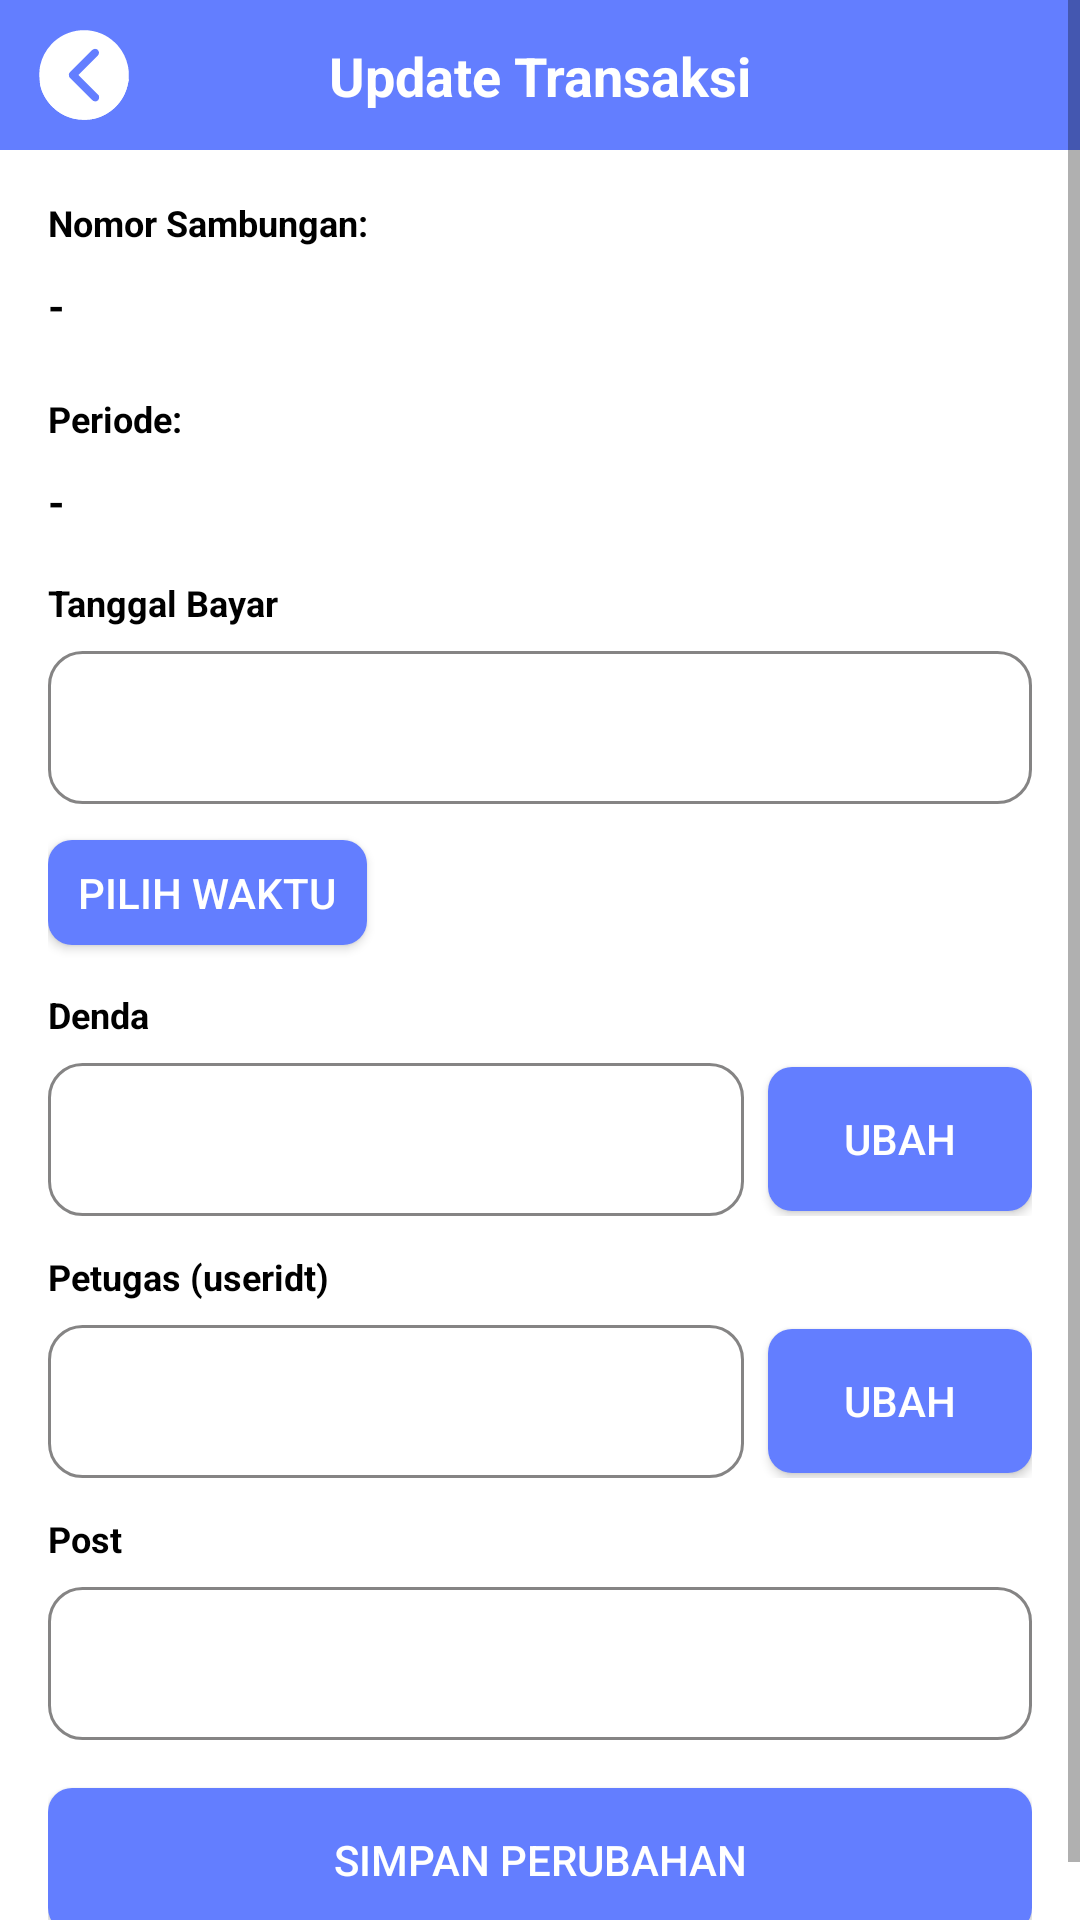

Android layout source for this screen:
<!-- AndroidManifest.xml: application theme AppTheme -->
<!-- res/layout/activity_update_loket_transaksi.xml -->
<?xml version="1.0" encoding="utf-8"?>

<ScrollView xmlns:android="http://schemas.android.com/apk/res/android"
    xmlns:app="http://schemas.android.com/apk/res-auto"
    xmlns:tools="http://schemas.android.com/tools"
    android:layout_width="match_parent"
    android:layout_height="match_parent"
    android:background="@color/white">

    <LinearLayout
        android:layout_width="match_parent"
        android:layout_height="wrap_content"
        android:orientation="vertical">

        <androidx.constraintlayout.widget.ConstraintLayout
            android:id="@+id/headerLayout"
            android:layout_width="match_parent"
            android:layout_height="50dp"
            android:background="@drawable/rounded_bottom_teal_bg"
            android:gravity="center_vertical">

            <FrameLayout
                android:id="@+id/btnKembaliContainer"
                android:layout_width="40dp"
                android:layout_height="40dp"
                android:layout_marginStart="8dp"
                app:layout_constraintBottom_toBottomOf="parent"
                app:layout_constraintStart_toStartOf="parent"
                app:layout_constraintTop_toTopOf="parent">

                <ImageButton
                    android:id="@+id/btnKembali"
                    android:layout_width="30dp"
                    android:layout_height="30dp"
                    android:layout_gravity="center"
                    android:background="@drawable/ic_circle_back"
                    android:contentDescription="Kembali"
                    android:scaleType="centerInside"
                    android:src="@drawable/ic_back" />
            </FrameLayout>

            <TextView
                android:id="@+id/tvHeaderTitle"
                android:layout_width="wrap_content"
                android:layout_height="wrap_content"
                android:text="Update Transaksi"
                android:textColor="@android:color/white"
                android:textSize="18sp"
                android:textStyle="bold"
                app:layout_constraintBottom_toBottomOf="parent"
                app:layout_constraintEnd_toEndOf="parent"
                app:layout_constraintStart_toStartOf="parent"
                app:layout_constraintTop_toTopOf="parent" />

        </androidx.constraintlayout.widget.ConstraintLayout>

        <LinearLayout
            android:layout_width="match_parent"
            android:layout_height="wrap_content"
            android:orientation="vertical"
            android:padding="16dp">

            <LinearLayout
                android:layout_width="match_parent"
                android:layout_height="wrap_content"
                android:orientation="vertical"
                android:layout_marginBottom="12dp">

                <TextView
                    android:layout_width="wrap_content"
                    android:layout_height="wrap_content"
                    android:textSize="12dp"
                    android:textStyle="bold"
                    android:textColor="@color/black"
                    android:paddingBottom="10dp"
                    android:text="Nomor Sambungan:"/>
                <TextView
                    android:id="@+id/tvUpdateNosam"
                    android:layout_width="match_parent"
                    android:layout_height="wrap_content"
                    android:textStyle="bold"
                    android:textColor="@color/black"
                    android:textSize="14sp"
                    android:text="-"
                    android:layout_marginBottom="8dp"/>
            </LinearLayout>

            <LinearLayout
                android:layout_width="match_parent"
                android:layout_height="wrap_content"
                android:orientation="vertical"
                >

                <TextView
                    android:layout_width="wrap_content"
                    android:layout_height="wrap_content"
                    android:text="Periode:"
                    android:textSize="12dp"
                    android:paddingBottom="10dp"
                    android:textStyle="bold"
                    android:textColor="@color/black"/>
                <TextView
                    android:id="@+id/tvUpdatePeriode"
                    android:layout_width="match_parent"
                    android:layout_height="wrap_content"
                    android:textSize="14sp"
                    android:text="-"
                    android:layout_marginBottom="16dp"
                    android:textStyle="bold"
                    android:textColor="@color/black"/>
            </LinearLayout>

            <LinearLayout
                android:layout_width="match_parent"
                android:layout_height="wrap_content"
                android:orientation="vertical"
                android:layout_marginBottom="12dp">

                <TextView
                    android:layout_width="match_parent"
                    android:layout_height="wrap_content"
                    android:text="Tanggal Bayar"
                    android:textSize="12sp"
                    android:textStyle="bold"
                    android:textColor="@android:color/black"
                    android:paddingBottom="8dp"/>

                <EditText
                    android:id="@+id/etUpdateTanggalBayar"
                    android:layout_width="match_parent"
                    android:layout_height="wrap_content"
                    android:inputType="none"
                    android:focusable="false"
                    android:editable="false"
                    android:background="@drawable/input_background"
                    android:padding="16dp"
                    android:textSize="14sp"/>
            </LinearLayout>
            <Button
                android:id="@+id/btnPilihTanggalBayar"
                android:layout_width="wrap_content"
                android:layout_height="35dp"
                android:text="Pilih Waktu"
                android:layout_marginBottom="15dp"
                android:paddingHorizontal="10dp"
                android:background="@drawable/rounded_button_basic_selector"
                android:textColor="@color/white"/>

            <LinearLayout
                android:layout_width="match_parent"
                android:layout_height="wrap_content"
                android:orientation="vertical"
                android:layout_marginBottom="12dp">
                <TextView
                    android:layout_width="match_parent"
                    android:layout_height="wrap_content"
                    android:text="Denda"
                    android:textSize="12sp"
                    android:textStyle="bold"
                    android:textColor="@android:color/black"
                    android:paddingBottom="8dp"/>

                <LinearLayout
                    android:layout_width="match_parent"
                    android:layout_height="wrap_content"
                    android:orientation="horizontal"
                    android:gravity="center_vertical">

                    <EditText
                        android:id="@+id/etUpdateDenda"
                        android:layout_width="0dp"
                        android:layout_height="wrap_content"
                        android:layout_weight="1"
                        android:inputType="numberDecimal"
                        android:background="@drawable/input_background"
                        android:padding="16dp"
                        android:textSize="14sp"
                        android:focusable="false"
                        android:editable="false"
                        android:layout_marginEnd="8dp"/>

                    <Button
                        android:id="@+id/btnUbahDenda"
                        android:layout_width="wrap_content"
                        android:layout_height="wrap_content"
                        android:text="Ubah"
                        android:background="@drawable/rounded_button_basic_selector"
                        android:textColor="@color/white"
                        android:paddingLeft="12dp"
                        android:paddingRight="12dp"/>
                </LinearLayout>
            </LinearLayout>

            <LinearLayout
                android:layout_width="match_parent"
                android:layout_height="wrap_content"
                android:orientation="vertical"
                android:layout_marginBottom="12dp">
                <TextView
                    android:layout_width="match_parent"
                    android:layout_height="wrap_content"
                    android:text="Petugas (useridt)"
                    android:textSize="12sp"
                    android:textStyle="bold"
                    android:textColor="@android:color/black"
                    android:paddingBottom="8dp"/>

                <LinearLayout
                    android:layout_width="match_parent"
                    android:layout_height="wrap_content"
                    android:orientation="horizontal"
                    android:gravity="center_vertical">

                    <EditText
                        android:id="@+id/etUpdatePetugas"
                        android:layout_width="0dp"
                        android:layout_height="wrap_content"
                        android:layout_weight="1"
                        android:inputType="numberDecimal"
                        android:background="@drawable/input_background"
                        android:padding="16dp"
                        android:textSize="14sp"
                        android:focusable="false"
                        android:editable="false"
                        android:layout_marginEnd="8dp"/>

                    <Button
                        android:id="@+id/btnUbahPetugas"
                        android:layout_width="wrap_content"
                        android:layout_height="wrap_content"
                        android:text="Ubah"
                        android:background="@drawable/rounded_button_basic_selector"
                        android:textColor="@color/white"
                        android:paddingLeft="12dp"
                        android:paddingRight="12dp"/>
                </LinearLayout>
            </LinearLayout>

            <LinearLayout
                android:layout_width="match_parent"
                android:layout_height="wrap_content"
                android:orientation="vertical"
                android:layout_marginBottom="16dp">

                <TextView
                    android:layout_width="match_parent"
                    android:layout_height="wrap_content"
                    android:text="Post"
                    android:textSize="12sp"
                    android:textStyle="bold"
                    android:textColor="@android:color/black"
                    android:paddingBottom="8dp"/>

                <EditText
                    android:id="@+id/etUpdatePost"
                    android:layout_width="match_parent"
                    android:layout_height="wrap_content"
                    android:inputType="text"
                    android:background="@drawable/input_background"
                    android:padding="16dp"
                    android:textSize="14sp"/>
            </LinearLayout>

            <Button
                android:id="@+id/btnSimpanUpdate"
                android:layout_width="match_parent"
                android:layout_height="wrap_content"
                android:text="Simpan Perubahan"
                android:background="@drawable/rounded_button_basic_selector"
                android:textColor="@color/white"/>

        </LinearLayout>
    </LinearLayout>
</ScrollView>
<!-- resources referenced by this layout -->
<resources>
  <color name="black">#FF000000</color>
  <color name="white">#FFFFFFFF</color>
  <!-- drawable ic_back: vector/xml drawable (drawable, 2476 chars, omitted) -->
  <!-- drawable ic_circle_back: vector/xml drawable (drawable, 6494 chars, omitted) -->
  <!-- drawable input_background (drawable) -->
  <?xml version="1.0" encoding="utf-8"?>
  
  <shape xmlns:android="http://schemas.android.com/apk/res/android"
      android:shape="rectangle">
      <solid android:color="@android:color/white"/>
  
      <stroke android:width="1dp" android:color="@color/gray"/> <corners android:radius="11dp" />
  </shape>
  <!-- drawable rounded_bottom_teal_bg (drawable) -->
  <?xml version="1.0" encoding="utf-8"?>
  
  <shape xmlns:android="http://schemas.android.com/apk/res/android"
      android:shape="rectangle">
      <solid android:color="@color/basic" />
  
  </shape>
  <!-- drawable rounded_button_basic_selector (drawable) -->
  <?xml version="1.0" encoding="utf-8"?>
  
  <selector xmlns:android="http://schemas.android.com/apk/res/android">
      <item android:state_pressed="true">
          <shape android:shape="rectangle">
              <solid android:color="@color/basic_dark" /> <corners android:radius="8dp" />
          </shape>
      </item>
      <item>
          <shape android:shape="rectangle">
              <solid android:color="@color/basic" /> <corners android:radius="8dp" />
          </shape>
      </item>
  </selector>
  <style name="AppTheme" parent="Theme.AppCompat.Light.DarkActionBar">
          <item name="colorPrimary">@color/basic</item>
          <item name="android:statusBarColor">@color/basic</item>
          <item name="colorAccent">#0651A9</item>
          <item name="android:windowLightStatusBar">true</item>
      </style>
  <color name="gray">#858484</color>
  <color name="basic">#637EFF</color>
  <color name="basic_dark">#29366F</color>
</resources>
